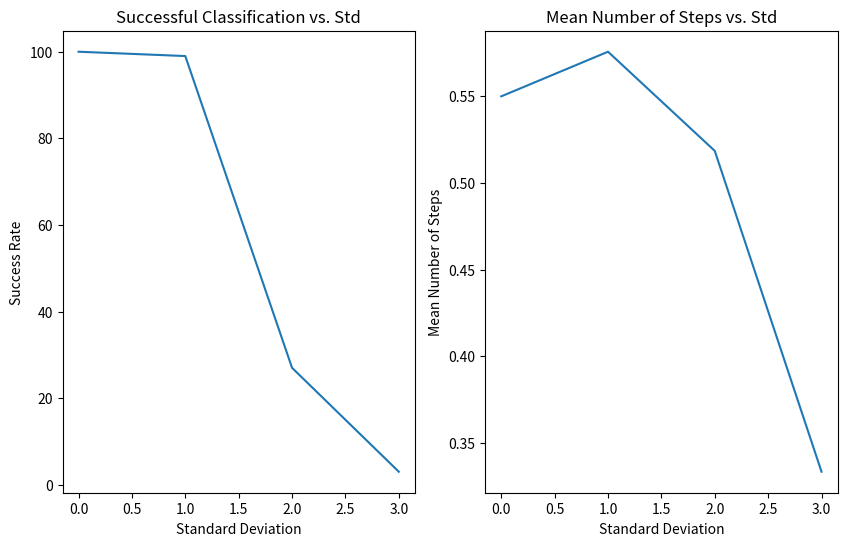

Source code (Python):
import numpy as np
import matplotlib.pyplot as plt

# Define some helping functions
def roll_samples(mean_1, mean_2, std, n):
    """
    Rolls n samples from two distributions with the same standard deviation.
    The number of samples generated from each distribution is determined randomly.
    ----------
    :param mean_1: mean of first distribution.
    :param mean_2: mean of second distribution.
    :param std: standard deviation.
    :param n: number of samples.
    :return: random samples from two distributions.
    """
    data = np.zeros(shape=(n, 2))
    for j in range(n):
        dist = np.random.randint(0, 2)
        if dist == 0:
            num = np.random.multivariate_normal(mean_1, [[std**2, 0], [0, std**2]])
        else:
            num = np.random.multivariate_normal(mean_2, [[std**2, 0], [0, std**2]])
        data[j] = num
    return data


def binary_perceptron(data, max_steps=100):
    """
    Binary Perceptron algorithm with stopping criteria.
    --------
    :param data: A data structure.
    :param max_steps: stopping criteria.
    :return: the final weights array, number of updating iterations.
    """
    n_samples = data.shape[0]
    y = np.sign(data[:, 1]).flatten()
    y_pred = np.zeros(n_samples)
    weights = np.random.normal(0, 1)
    counter = 0
    while not np.array_equal(y, y_pred):
        for i in range(n_samples):
            y_pred[i] = np.sign(weights * data[i, 0])
            if y[i] != y_pred[i]:
                weights += y[i] * data[i, 0]
                counter += 1
        if counter >= max_steps:
            return False, weights, counter  # Return False indicating failure to converge
    return True, weights, counter  # Return True indicating successful convergence


def run_experiments(mean_1, mean_2, std_list, n, num_runs=100):
    """""
    Runs the experiments several times with different standard deviations.
    -----------------
    :param mean_1: mean of first distribution.
    :param mean_2: mean of second distribution.
    :param std_list: list of standard deviations.
    :param n: number of samples.
    :param num_runs: number of experiments. defaults to 100.
    :return: a nested dictionary with the success rate per standard deviation, mean number of steps per standard deviation.
    """
    results = {}
    for std in std_list:
        successes = 0
        total_steps = 0
        for _ in range(num_runs):
            data = roll_samples(mean_1, mean_2, std, n)
            converged, _, steps = binary_perceptron(data)
            if converged:
                successes += 1
                total_steps += steps
        success_rate = 100 * (successes / num_runs)
        mean_steps = total_steps / successes if successes > 0 else float('inf')
        results[std] = {'success_rate': success_rate, 'mean_steps': mean_steps}
        print(f"Std: {std}, Success Rate: {success_rate:.2f}, Mean Steps: {mean_steps:.2f}")
    return results


# Example usage:
mean_1 = [3, -3]
mean_2 = [-3, 3]
std_list = [0.5, 1.0, 2.0, 3.0]
n = 10
# run
results = run_experiments(mean_1, mean_2, std_list, n)

# plot the graphs
plt.figure(figsize=(10, 6))
plt.subplot(1, 2, 1)
success_rates = [results[std]['success_rate'] for std in std_list]
plt.plot(success_rates)
plt.title("Successful Classification vs. Std")
plt.xlabel("Standard Deviation")
plt.ylabel("Success Rate")

plt.subplot(1, 2, 2)
mean_steps = [results[std]['mean_steps'] for std in std_list]
plt.plot(mean_steps)
plt.title("Mean Number of Steps vs. Std")
plt.xlabel("Standard Deviation")
plt.ylabel("Mean Number of Steps")
plt.show()
